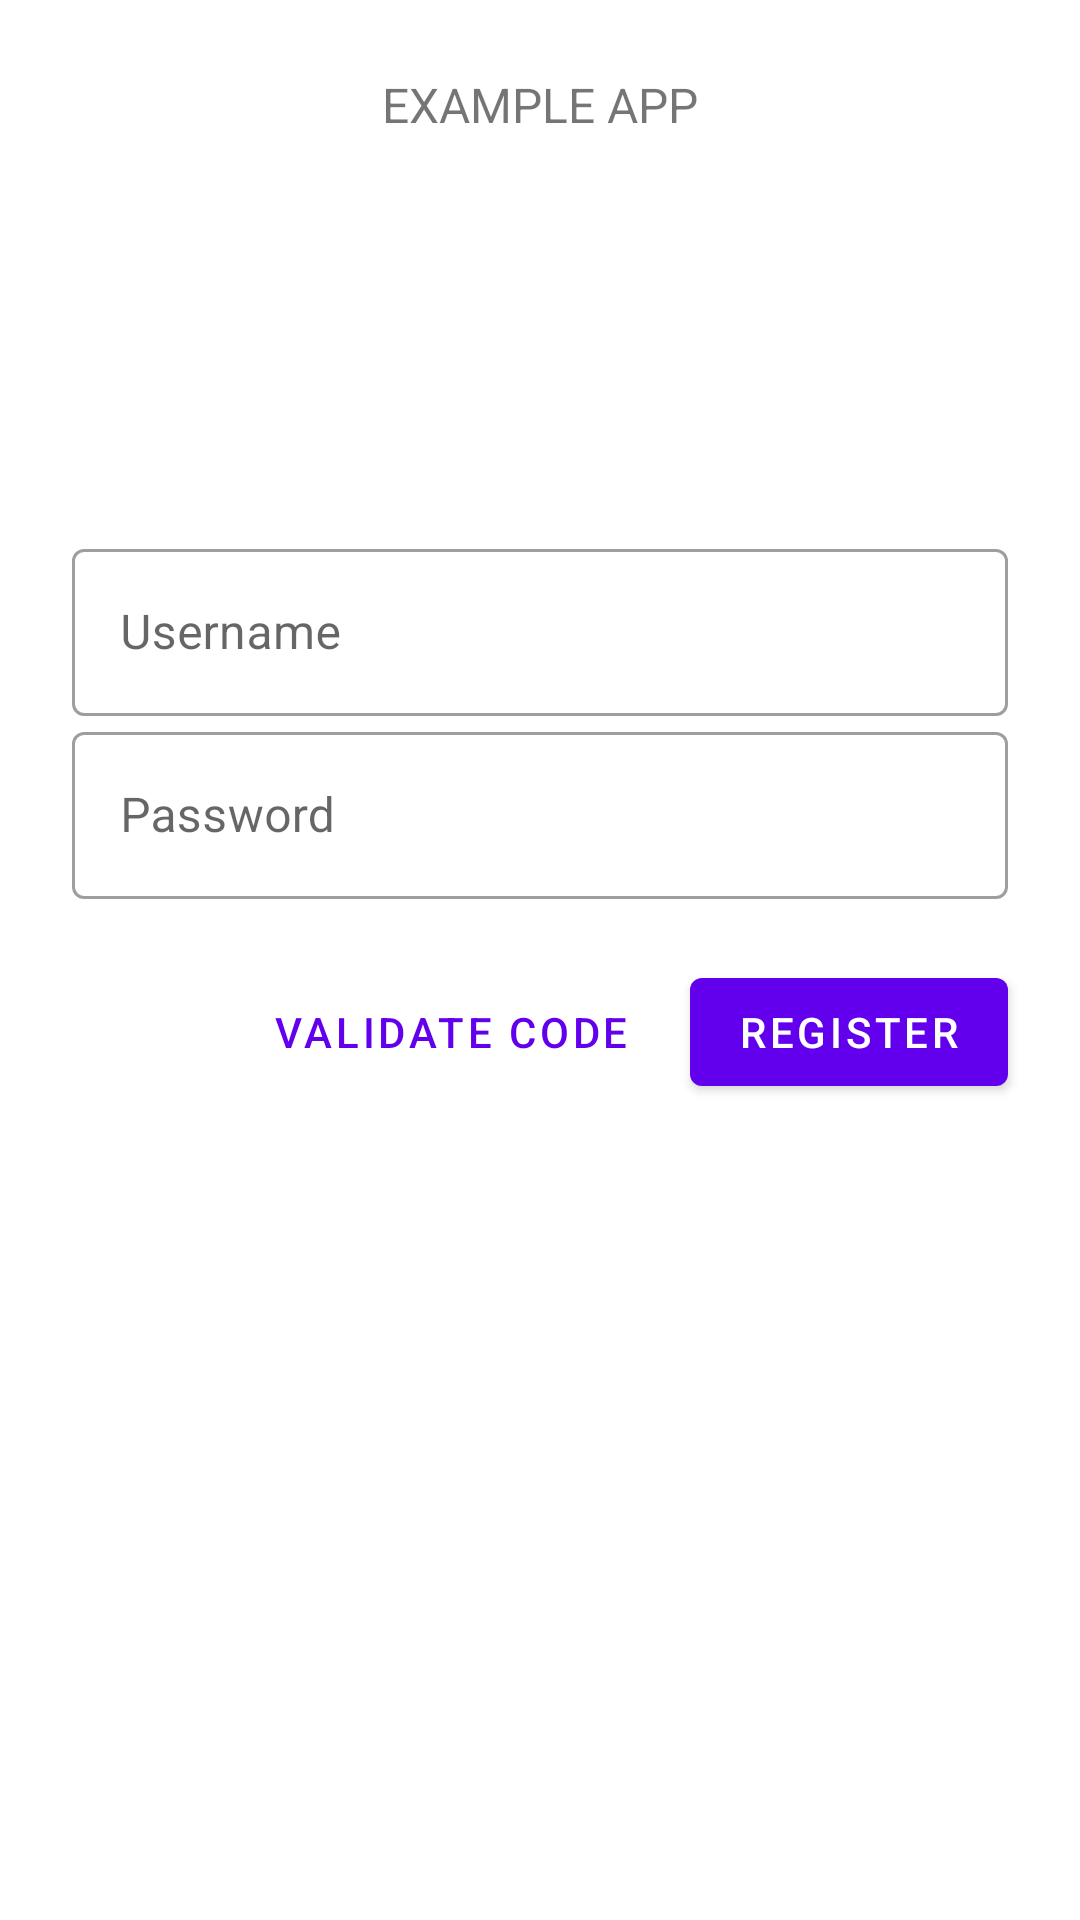

Reconstruct the res/layout file that produces this screen, plus the resources it refers to.
<!-- AndroidManifest.xml: application theme Theme.ExampleApp -->
<!-- res/layout/register_fragment.xml -->
<?xml version="1.0" encoding="utf-8"?>
<ScrollView xmlns:android="http://schemas.android.com/apk/res/android"
    xmlns:app="http://schemas.android.com/apk/res-auto"
    xmlns:tools="http://schemas.android.com/tools"
    android:layout_width="match_parent"
    android:layout_height="match_parent"
    android:background="@color/loginPageBackgroundColor"
    tools:context="com.example.app.components.RegisterFragment">

    <LinearLayout
        android:layout_width="match_parent"
        android:layout_height="wrap_content"
        android:clipChildren="false"
        android:clipToPadding="false"
        android:orientation="vertical"
        android:padding="24dp"
        android:paddingTop="16dp">

        <TextView
            android:layout_width="wrap_content"
            android:layout_height="wrap_content"
            android:layout_gravity="center_horizontal"
            android:layout_marginBottom="132dp"
            android:text="@string/app_name"
            android:textAllCaps="true"
            android:textSize="16sp" />

        <com.google.android.material.textfield.TextInputLayout
            style="@style/Widget.ExampleApp.TextInputLayout"
            android:layout_width="match_parent"
            android:layout_height="wrap_content"
            android:hint="@string/hint_username">

            <com.google.android.material.textfield.TextInputEditText
                android:id="@+id/username_edit_text_register"
                android:layout_width="match_parent"
                android:layout_height="wrap_content"
                android:inputType="text"
                android:maxLines="1" />
        </com.google.android.material.textfield.TextInputLayout>

        <com.google.android.material.textfield.TextInputLayout
            android:id="@+id/password_text_input_register"
            style="@style/Widget.ExampleApp.TextInputLayout"
            android:layout_width="match_parent"
            android:layout_height="wrap_content"
            android:hint="@string/hint_password"
            app:errorEnabled="true">

            <com.google.android.material.textfield.TextInputEditText
                android:id="@+id/password_edit_text_register"
                android:layout_width="match_parent"
                android:layout_height="wrap_content"
                android:inputType="textPassword" />
        </com.google.android.material.textfield.TextInputLayout>


        <RelativeLayout
            android:layout_width="match_parent"
            android:layout_height="wrap_content">

            <com.google.android.material.button.MaterialButton
                android:id="@+id/register_ok_button"
                style="@style/Widget.ExampleApp.Button"
                android:layout_width="wrap_content"
                android:layout_height="wrap_content"
                android:layout_alignParentEnd="true"
                android:layout_alignParentRight="true"
                android:text="@string/button_register" />

            <com.google.android.material.button.MaterialButton
                android:id="@+id/code_button"
                style="@style/Widget.ExampleApp.Button.TextButton"
                android:layout_width="wrap_content"
                android:layout_height="wrap_content"
                android:layout_marginEnd="12dp"
                android:layout_marginRight="12dp"
                android:layout_toStartOf="@id/register_ok_button"
                android:layout_toLeftOf="@id/register_ok_button"
                android:text="@string/hint_validate_code" />

        </RelativeLayout>

    </LinearLayout>

</ScrollView>
<!-- resources referenced by this layout -->
<resources>
  <color name="loginPageBackgroundColor">#FFFFFF</color>
  <string name="app_name">Example APP</string>
  <string name="button_register">Register</string>
  <string name="hint_password">Password</string>
  <string name="hint_username">Username</string>
  <string name="hint_validate_code">Validate Code</string>
  <style name="Widget.ExampleApp.Button" parent="Widget.MaterialComponents.Button">
      </style>
  <style name="Widget.ExampleApp.Button.TextButton" parent="Widget.MaterialComponents.Button.TextButton">
      </style>
  <style name="Widget.ExampleApp.TextInputLayout" parent="Widget.MaterialComponents.TextInputLayout.OutlinedBox">
      </style>
  <style name="Theme.ExampleApp" parent="Theme.MaterialComponents.Light.NoActionBar">
          
          <item name="colorPrimary">@color/colorPrimary</item>
          <item name="colorPrimaryDark">@color/colorPrimaryDark</item>
          <item name="colorAccent">@color/colorAccent</item>
          <item name="android:windowLightStatusBar" tools:targetApi="m">true</item>
      </style>
  <color name="colorPrimary">#6200EE</color>
  <color name="colorPrimaryDark">#DADCE0</color>
  <color name="colorAccent">#E0E0E0</color>
</resources>
